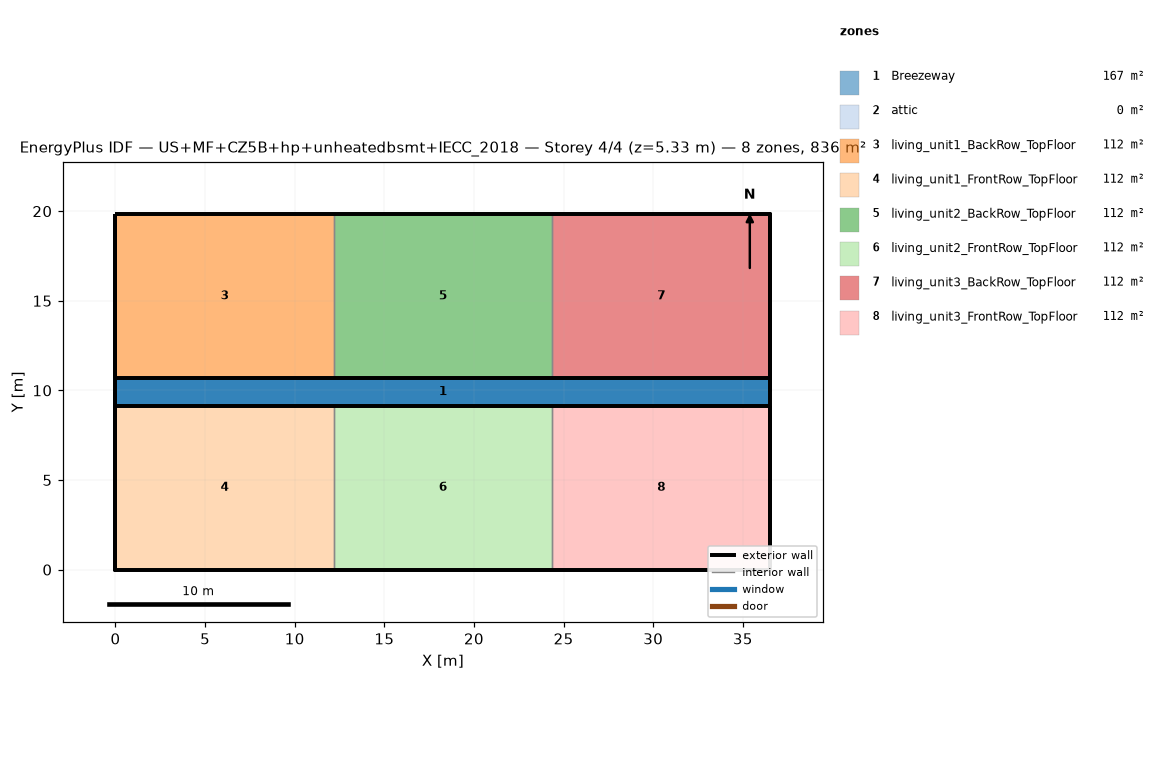
=== STOREY PLAN SPEC (per zone: floor XY polygon, exterior-wall plan segments, windows/doors) ===
zone 1: Breezeway  (167.0 m²)
  floor: (36.54, 9.16) (0.00, 9.16) (0.00, 10.68) (36.54, 10.68)
  floor: (36.54, 9.16) (0.00, 9.16) (0.00, 10.68) (36.54, 10.68)
  floor: (36.54, 9.16) (0.00, 9.16) (0.00, 10.68) (36.54, 10.68)
zone 2: attic  (0.0 m²)
  exterior wall: (36.54, 0.00) – (36.54, 19.84) – (36.54, 9.92)  [29.8 m]
  exterior wall: (0.00, 19.84) – (0.00, 0.00) – (0.00, 9.92)  [29.8 m]
zone 3: living_unit1_BackRow_TopFloor  (111.5 m²)
  floor: (12.18, 10.68) (0.00, 10.68) (0.00, 19.84) (12.18, 19.84)
  exterior wall: (12.18, 19.84) – (0.00, 19.84)  [12.2 m]
  exterior wall: (0.00, 19.84) – (0.00, 10.68)  [9.2 m]
  exterior wall: (0.00, 10.68) – (12.18, 10.68)  [12.2 m]
  interior walls: 1
zone 4: living_unit1_FrontRow_TopFloor  (111.5 m²)
  floor: (12.18, 0.00) (0.00, 0.00) (0.00, 9.16) (12.18, 9.16)
  exterior wall: (0.00, 0.00) – (12.18, 0.00)  [12.2 m]
  exterior wall: (0.00, 9.16) – (0.00, 0.00)  [9.2 m]
  exterior wall: (12.18, 9.16) – (0.00, 9.16)  [12.2 m]
  interior walls: 1
zone 5: living_unit2_BackRow_TopFloor  (111.5 m²)
  floor: (24.36, 10.68) (12.18, 10.68) (12.18, 19.84) (24.36, 19.84)
  exterior wall: (12.18, 10.68) – (24.36, 10.68)  [12.2 m]
  exterior wall: (24.36, 19.84) – (12.18, 19.84)  [12.2 m]
  interior walls: 2
zone 6: living_unit2_FrontRow_TopFloor  (111.5 m²)
  floor: (24.36, 0.00) (12.18, 0.00) (12.18, 9.16) (24.36, 9.16)
  exterior wall: (12.18, 0.00) – (24.36, 0.00)  [12.2 m]
  exterior wall: (24.36, 9.16) – (12.18, 9.16)  [12.2 m]
  interior walls: 2
zone 7: living_unit3_BackRow_TopFloor  (111.5 m²)
  floor: (36.54, 10.68) (24.36, 10.68) (24.36, 19.84) (36.54, 19.84)
  exterior wall: (36.54, 10.68) – (36.54, 19.84)  [9.2 m]
  exterior wall: (36.54, 19.84) – (24.36, 19.84)  [12.2 m]
  exterior wall: (24.36, 10.68) – (36.54, 10.68)  [12.2 m]
  interior walls: 1
zone 8: living_unit3_FrontRow_TopFloor  (111.5 m²)
  floor: (36.54, 0.00) (24.36, 0.00) (24.36, 9.16) (36.54, 9.16)
  exterior wall: (24.36, 0.00) – (36.54, 0.00)  [12.2 m]
  exterior wall: (36.54, 0.00) – (36.54, 9.16)  [9.2 m]
  exterior wall: (36.54, 9.16) – (24.36, 9.16)  [12.2 m]
  interior walls: 1

=== DERIVED (storey summary) ===
Building: US+MF+CZ5B+hp+unheatedbsmt+IECC_2018
Storey: 4 of 4  (floor level z = 5.33 m)
Storey gross floor area: 836.2 m²
Zones on this storey: 8
  - Breezeway: floor 167.0 m²
  - attic: floor 0.0 m²; exterior wall 59.5 m (81.9 m²); WWR 0.0%
  - living_unit1_BackRow_TopFloor: floor 111.5 m²; exterior wall 33.5 m (86.9 m²); WWR 0.0%
  - living_unit1_FrontRow_TopFloor: floor 111.5 m²; exterior wall 33.5 m (86.9 m²); WWR 0.0%
  - living_unit2_BackRow_TopFloor: floor 111.5 m²; exterior wall 24.4 m (63.1 m²); WWR 0.0%
  - living_unit2_FrontRow_TopFloor: floor 111.5 m²; exterior wall 24.4 m (63.1 m²); WWR 0.0%
  - living_unit3_BackRow_TopFloor: floor 111.5 m²; exterior wall 33.5 m (86.9 m²); WWR 0.0%
  - living_unit3_FrontRow_TopFloor: floor 111.5 m²; exterior wall 33.5 m (86.9 m²); WWR 0.0%
Zone adjacency (shared interzone walls):
  - living_unit1_BackRow_TopFloor ↔ living_unit2_BackRow_TopFloor
  - living_unit1_FrontRow_TopFloor ↔ living_unit2_FrontRow_TopFloor
  - living_unit2_BackRow_TopFloor ↔ living_unit3_BackRow_TopFloor
  - living_unit2_FrontRow_TopFloor ↔ living_unit3_FrontRow_TopFloor